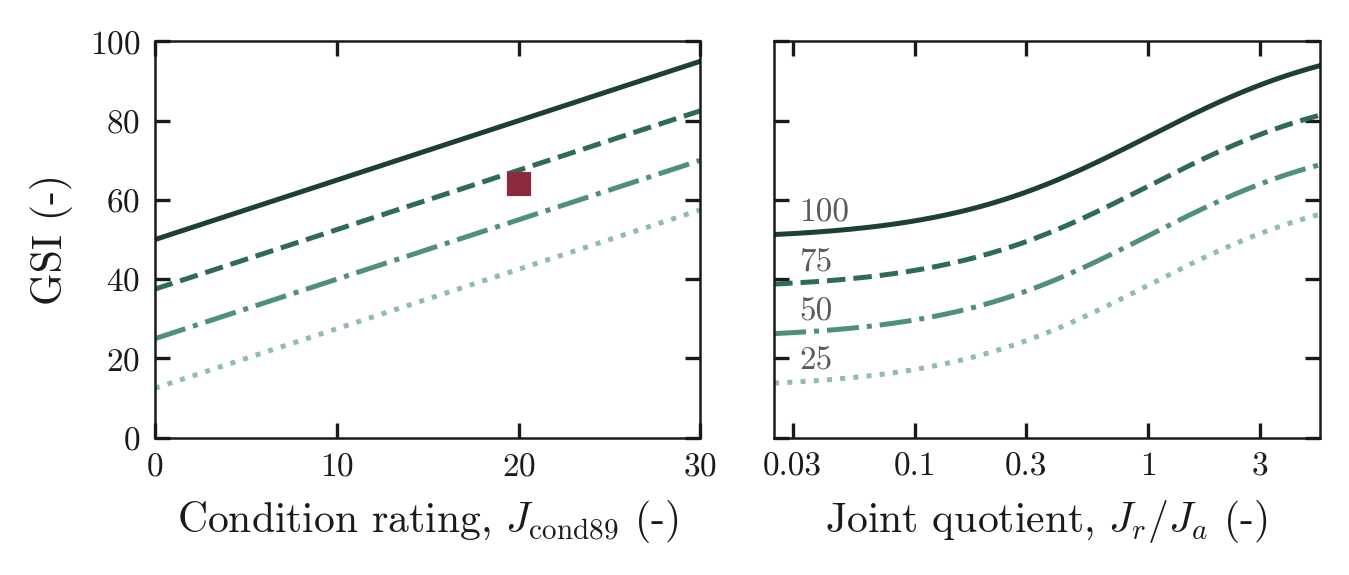

The table this chart was drawn from, first rows:
Jcond89, Jr_over_Ja, GSI_a_RQD25, GSI_b_RQD25, GSI_a_RQD50, GSI_b_RQD50, GSI_a_RQD75, GSI_b_RQD75, GSI_a_RQD100, GSI_b_RQD100
0, 0.025, 12.5, 13.77, 25, 26.27, 37.5, 38.77, 50, 51.27
0.5, 0.02568, 13.25, 13.8, 25.75, 26.3, 38.25, 38.8, 50.75, 51.3
1, 0.02639, 14, 13.84, 26.5, 26.34, 39, 38.84, 51.5, 51.34
1.5, 0.02711, 14.75, 13.87, 27.25, 26.37, 39.75, 38.87, 52.25, 51.37
2, 0.02785, 15.5, 13.91, 28, 26.41, 40.5, 38.91, 53, 51.41
2.5, 0.02862, 16.25, 13.95, 28.75, 26.45, 41.25, 38.95, 53.75, 51.45
3, 0.0294, 17, 13.99, 29.5, 26.49, 42, 38.99, 54.5, 51.49
3.5, 0.0302, 17.75, 14.02, 30.25, 26.52, 42.75, 39.02, 55.25, 51.52
4, 0.03103, 18.5, 14.06, 31, 26.57, 43.5, 39.06, 56, 51.56
4.5, 0.03188, 19.25, 14.11, 31.75, 26.61, 44.25, 39.11, 56.75, 51.61
5, 0.03275, 20, 14.15, 32.5, 26.65, 45, 39.15, 57.5, 51.65
5.5, 0.03365, 20.75, 14.19, 33.25, 26.69, 45.75, 39.19, 58.25, 51.69
6, 0.03457, 21.5, 14.24, 34, 26.74, 46.5, 39.24, 59, 51.74
6.5, 0.03552, 22.25, 14.28, 34.75, 26.78, 47.25, 39.28, 59.75, 51.78
7, 0.03649, 23, 14.33, 35.5, 26.83, 48, 39.33, 60.5, 51.83
7.5, 0.03749, 23.75, 14.38, 36.25, 26.88, 48.75, 39.38, 61.25, 51.88
8, 0.03852, 24.5, 14.43, 37, 26.93, 49.5, 39.43, 62, 51.93
8.5, 0.03957, 25.25, 14.48, 37.75, 26.98, 50.25, 39.48, 62.75, 51.98
9, 0.04065, 26, 14.53, 38.5, 27.03, 51, 39.53, 63.5, 52.03
9.5, 0.04177, 26.75, 14.58, 39.25, 27.08, 51.75, 39.58, 64.25, 52.08
10, 0.04291, 27.5, 14.64, 40, 27.14, 52.5, 39.64, 65, 52.14
10.5, 0.04408, 28.25, 14.7, 40.75, 27.2, 53.25, 39.7, 65.75, 52.2
11, 0.04529, 29, 14.75, 41.5, 27.25, 54, 39.75, 66.5, 52.25
11.5, 0.04653, 29.75, 14.81, 42.25, 27.31, 54.75, 39.81, 67.25, 52.31
12, 0.04781, 30.5, 14.87, 43, 27.37, 55.5, 39.87, 68, 52.37
12.5, 0.04911, 31.25, 14.93, 43.75, 27.43, 56.25, 39.93, 68.75, 52.43
13, 0.05046, 32, 15, 44.5, 27.5, 57, 40, 69.5, 52.5
13.5, 0.05184, 32.75, 15.06, 45.25, 27.56, 57.75, 40.06, 70.25, 52.56
14, 0.05326, 33.5, 15.13, 46, 27.63, 58.5, 40.13, 71, 52.63
14.5, 0.05472, 34.25, 15.2, 46.75, 27.7, 59.25, 40.2, 71.75, 52.7
15, 0.05622, 35, 15.27, 47.5, 27.77, 60, 40.27, 72.5, 52.77
15.5, 0.05776, 35.75, 15.34, 48.25, 27.84, 60.75, 40.34, 73.25, 52.84
16, 0.05934, 36.5, 15.41, 49, 27.91, 61.5, 40.41, 74, 52.91
16.5, 0.06096, 37.25, 15.49, 49.75, 27.99, 62.25, 40.49, 74.75, 52.99
17, 0.06263, 38, 15.56, 50.5, 28.06, 63, 40.56, 75.5, 53.06
17.5, 0.06435, 38.75, 15.64, 51.25, 28.14, 63.75, 40.64, 76.25, 53.14
18, 0.06611, 39.5, 15.72, 52, 28.22, 64.5, 40.72, 77, 53.22
18.5, 0.06792, 40.25, 15.81, 52.75, 28.31, 65.25, 40.81, 77.75, 53.31
19, 0.06978, 41, 15.89, 53.5, 28.39, 66, 40.89, 78.5, 53.39
19.5, 0.07169, 41.75, 15.98, 54.25, 28.48, 66.75, 40.98, 79.25, 53.48
20, 0.07365, 42.5, 16.07, 55, 28.57, 67.5, 41.07, 80, 53.57
20.5, 0.07567, 43.25, 16.16, 55.75, 28.66, 68.25, 41.16, 80.75, 53.66
21, 0.07774, 44, 16.25, 56.5, 28.75, 69, 41.25, 81.5, 53.75
21.5, 0.07987, 44.75, 16.35, 57.25, 28.85, 69.75, 41.35, 82.25, 53.85
22, 0.08205, 45.5, 16.44, 58, 28.94, 70.5, 41.44, 83, 53.94
22.5, 0.0843, 46.25, 16.54, 58.75, 29.04, 71.25, 41.54, 83.75, 54.04
23, 0.08661, 47, 16.64, 59.5, 29.14, 72, 41.64, 84.5, 54.14
23.5, 0.08898, 47.75, 16.75, 60.25, 29.25, 72.75, 41.75, 85.25, 54.25
24, 0.09142, 48.5, 16.86, 61, 29.36, 73.5, 41.86, 86, 54.36
24.5, 0.09392, 49.25, 16.96, 61.75, 29.46, 74.25, 41.96, 86.75, 54.46
25, 0.09649, 50, 17.08, 62.5, 29.58, 75, 42.08, 87.5, 54.58
25.5, 0.09913, 50.75, 17.19, 63.25, 29.69, 75.75, 42.19, 88.25, 54.69
26, 0.1018, 51.5, 17.31, 64, 29.81, 76.5, 42.31, 89, 54.81
26.5, 0.1046, 52.25, 17.43, 64.75, 29.93, 77.25, 42.43, 89.75, 54.93
27, 0.1075, 53, 17.55, 65.5, 30.05, 78, 42.55, 90.5, 55.05
27.5, 0.1104, 53.75, 17.67, 66.25, 30.17, 78.75, 42.67, 91.25, 55.17
28, 0.1135, 54.5, 17.8, 67, 30.3, 79.5, 42.8, 92, 55.3
28.5, 0.1166, 55.25, 17.93, 67.75, 30.43, 80.25, 42.93, 92.75, 55.43
29, 0.1198, 56, 18.06, 68.5, 30.56, 81, 43.06, 93.5, 55.56
29.5, 0.123, 56.75, 18.2, 69.25, 30.7, 81.75, 43.2, 94.25, 55.7
... 140 more rows
